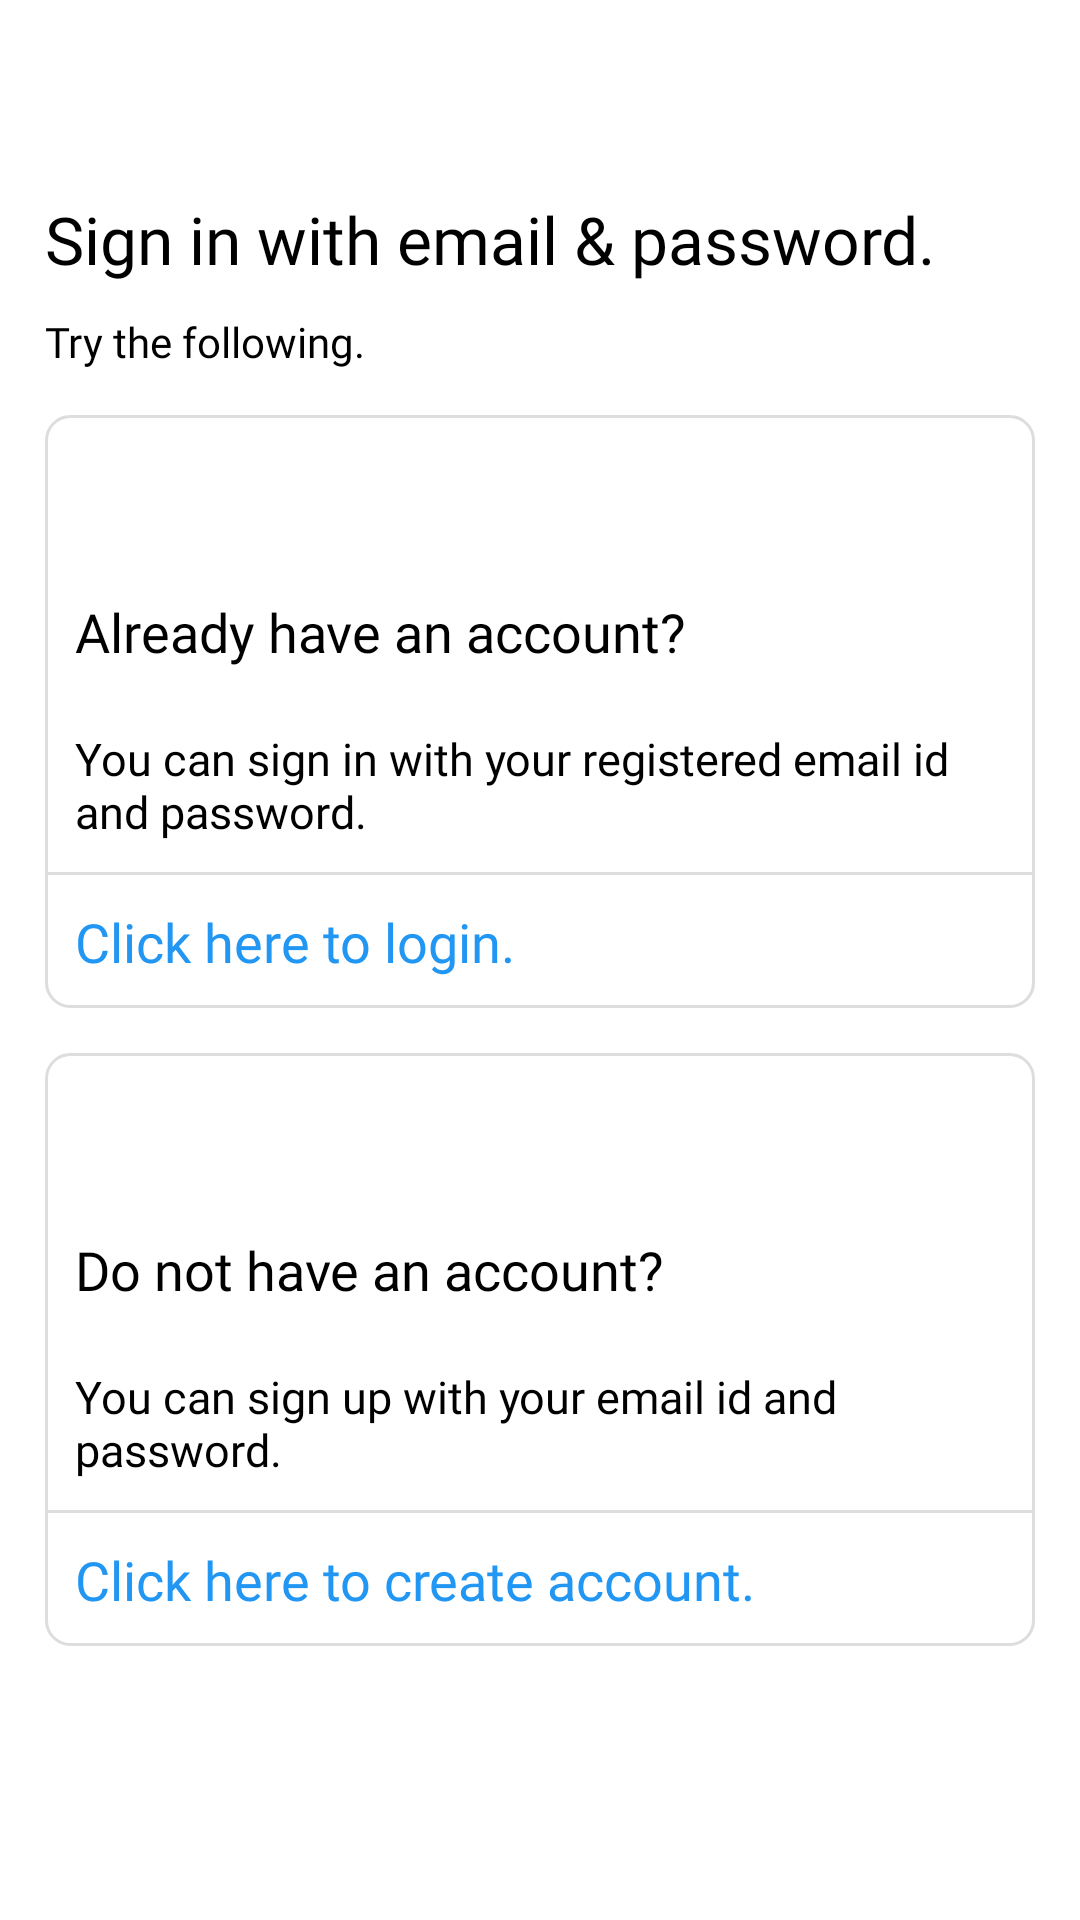

Produce the Android XML layout that renders to this screen, including the resource entries it uses.
<!-- AndroidManifest.xml: application theme Theme.Healthcare -->
<!-- res/layout/activity_use_options.xml -->
<?xml version="1.0" encoding="utf-8"?>
<LinearLayout xmlns:android="http://schemas.android.com/apk/res/android"
    xmlns:app="http://schemas.android.com/apk/res-auto"
    xmlns:tools="http://schemas.android.com/tools"
    android:layout_width="match_parent"
    android:layout_height="match_parent"
    tools:context=".Activities.UseOptions"
    android:background="@color/white"
    android:orientation="vertical">
    <FrameLayout
        android:layout_width="match_parent"
        android:layout_height="50dp">
        <ImageView
            android:layout_width="30dp"
            android:layout_height="30dp"
            android:src="@drawable/ic_baseline_cancel_24"
            android:layout_gravity="center|start"
            android:layout_marginStart="15dp"/>
    </FrameLayout>
    <LinearLayout
        android:layout_width="match_parent"
        android:layout_height="match_parent"
        android:padding="15dp"
        android:orientation="vertical">
        <TextView
            android:layout_width="wrap_content"
            android:layout_height="wrap_content"
            android:text="Sign in with email &amp; password."
            android:textSize="22sp"
            android:fontFamily="@font/nunito_semibold"
            android:textColor="@color/black"/>
        <TextView
            android:layout_width="wrap_content"
            android:layout_height="wrap_content"
            android:text="Try the following."
            android:textSize="14sp"
            android:fontFamily="@font/nunito_light"
            android:textColor="@color/black"
            android:layout_marginTop="10dp"/>
        <LinearLayout
            android:layout_width="match_parent"
            android:layout_height="wrap_content"
            android:orientation="vertical"
            android:background="@drawable/box_back"
            android:layout_marginTop="15dp">
            <ImageView
                android:layout_width="30dp"
                android:layout_height="30dp"
                android:src="@drawable/ic_baseline_email_24"
                android:layout_margin="10dp"/>
            <TextView
                android:layout_width="wrap_content"
                android:layout_height="wrap_content"
                android:text="Already have an account?"
                android:textSize="18sp"
                android:fontFamily="@font/nunito_semibold"
                android:textColor="@color/black"
                android:layout_margin="10dp"/>
            <TextView
                android:layout_width="wrap_content"
                android:layout_height="wrap_content"
                android:text="You can sign in with your registered email id and password."
                android:textSize="15sp"
                android:fontFamily="@font/nunito_light"
                android:textColor="@color/black"
                android:layout_margin="10dp"/>
            <View
                android:layout_width="match_parent"
                android:layout_height="1dp"
                android:background="#dddddd"/>
            <TextView
                android:id="@+id/login"
                android:layout_width="wrap_content"
                android:layout_height="wrap_content"
                android:layout_margin="10dp"
                android:textSize="18sp"
                android:textColor="#2196F3"
                android:fontFamily="@font/nunito"
                android:text="Click here to login."/>
        </LinearLayout>
        <LinearLayout
            android:layout_width="match_parent"
            android:layout_height="wrap_content"
            android:orientation="vertical"
            android:background="@drawable/box_back"
            android:layout_marginTop="15dp">
            <ImageView
                android:layout_width="30dp"
                android:layout_height="30dp"
                android:src="@drawable/ic_baseline_email_24"
                android:layout_margin="10dp"/>
            <TextView
                android:layout_width="wrap_content"
                android:layout_height="wrap_content"
                android:text="Do not have an account?"
                android:textSize="18sp"
                android:fontFamily="@font/nunito_semibold"
                android:textColor="@color/black"
                android:layout_margin="10dp"/>
            <TextView
                android:layout_width="wrap_content"
                android:layout_height="wrap_content"
                android:text="You can sign up with your email id and password."
                android:textSize="15sp"
                android:fontFamily="@font/nunito_light"
                android:textColor="@color/black"
                android:layout_margin="10dp"/>
            <View
                android:layout_width="match_parent"
                android:layout_height="1dp"
                android:background="#dddddd"/>
            <TextView
                android:id="@+id/signup"
                android:layout_width="wrap_content"
                android:layout_height="wrap_content"
                android:layout_margin="10dp"
                android:textSize="18sp"
                android:textColor="#2196F3"
                android:fontFamily="@font/nunito"
                android:text="Click here to create account."/>
        </LinearLayout>
    </LinearLayout>

</LinearLayout>
<!-- resources referenced by this layout -->
<resources>
  <color name="black">#FF000000</color>
  <color name="white">#FFFFFFFF</color>
  <!-- drawable box_back (drawable) -->
  <?xml version="1.0" encoding="utf-8"?>
  <shape xmlns:android="http://schemas.android.com/apk/res/android"
      android:shape="rectangle">
      <stroke android:width="1dp" android:color="#DDDDDD"/>
      <corners android:radius="8dp"/>
  
  </shape>
  <style name="Theme.Healthcare" parent="Theme.MaterialComponents.DayNight.NoActionBar">
          
          <item name="colorPrimary">@color/purple_500</item>
          <item name="colorPrimaryVariant">@color/purple_700</item>
          <item name="colorOnPrimary">@color/white</item>
          
          <item name="colorSecondary">@color/teal_200</item>
          <item name="colorSecondaryVariant">@color/teal_700</item>
          <item name="colorOnSecondary">@color/black</item>
          
          <item name="android:statusBarColor" tools:targetApi="l">?attr/colorPrimaryVariant</item>
          <item name="android:windowAnimationStyle">@style/confirmDialog</item>
          
      </style>
  <color name="purple_500">#FF6200EE</color>
  <color name="purple_700">#FF3700B3</color>
  <color name="teal_200">#FF03DAC5</color>
  <color name="teal_700">#FF018786</color>
  <style name="confirmDialog">
          <item name="android:windowEnterAnimation">@android:anim/slide_in_left</item>
          <item name="android:windowExitAnimation">@android:anim/slide_out_right</item>
      </style>
</resources>
